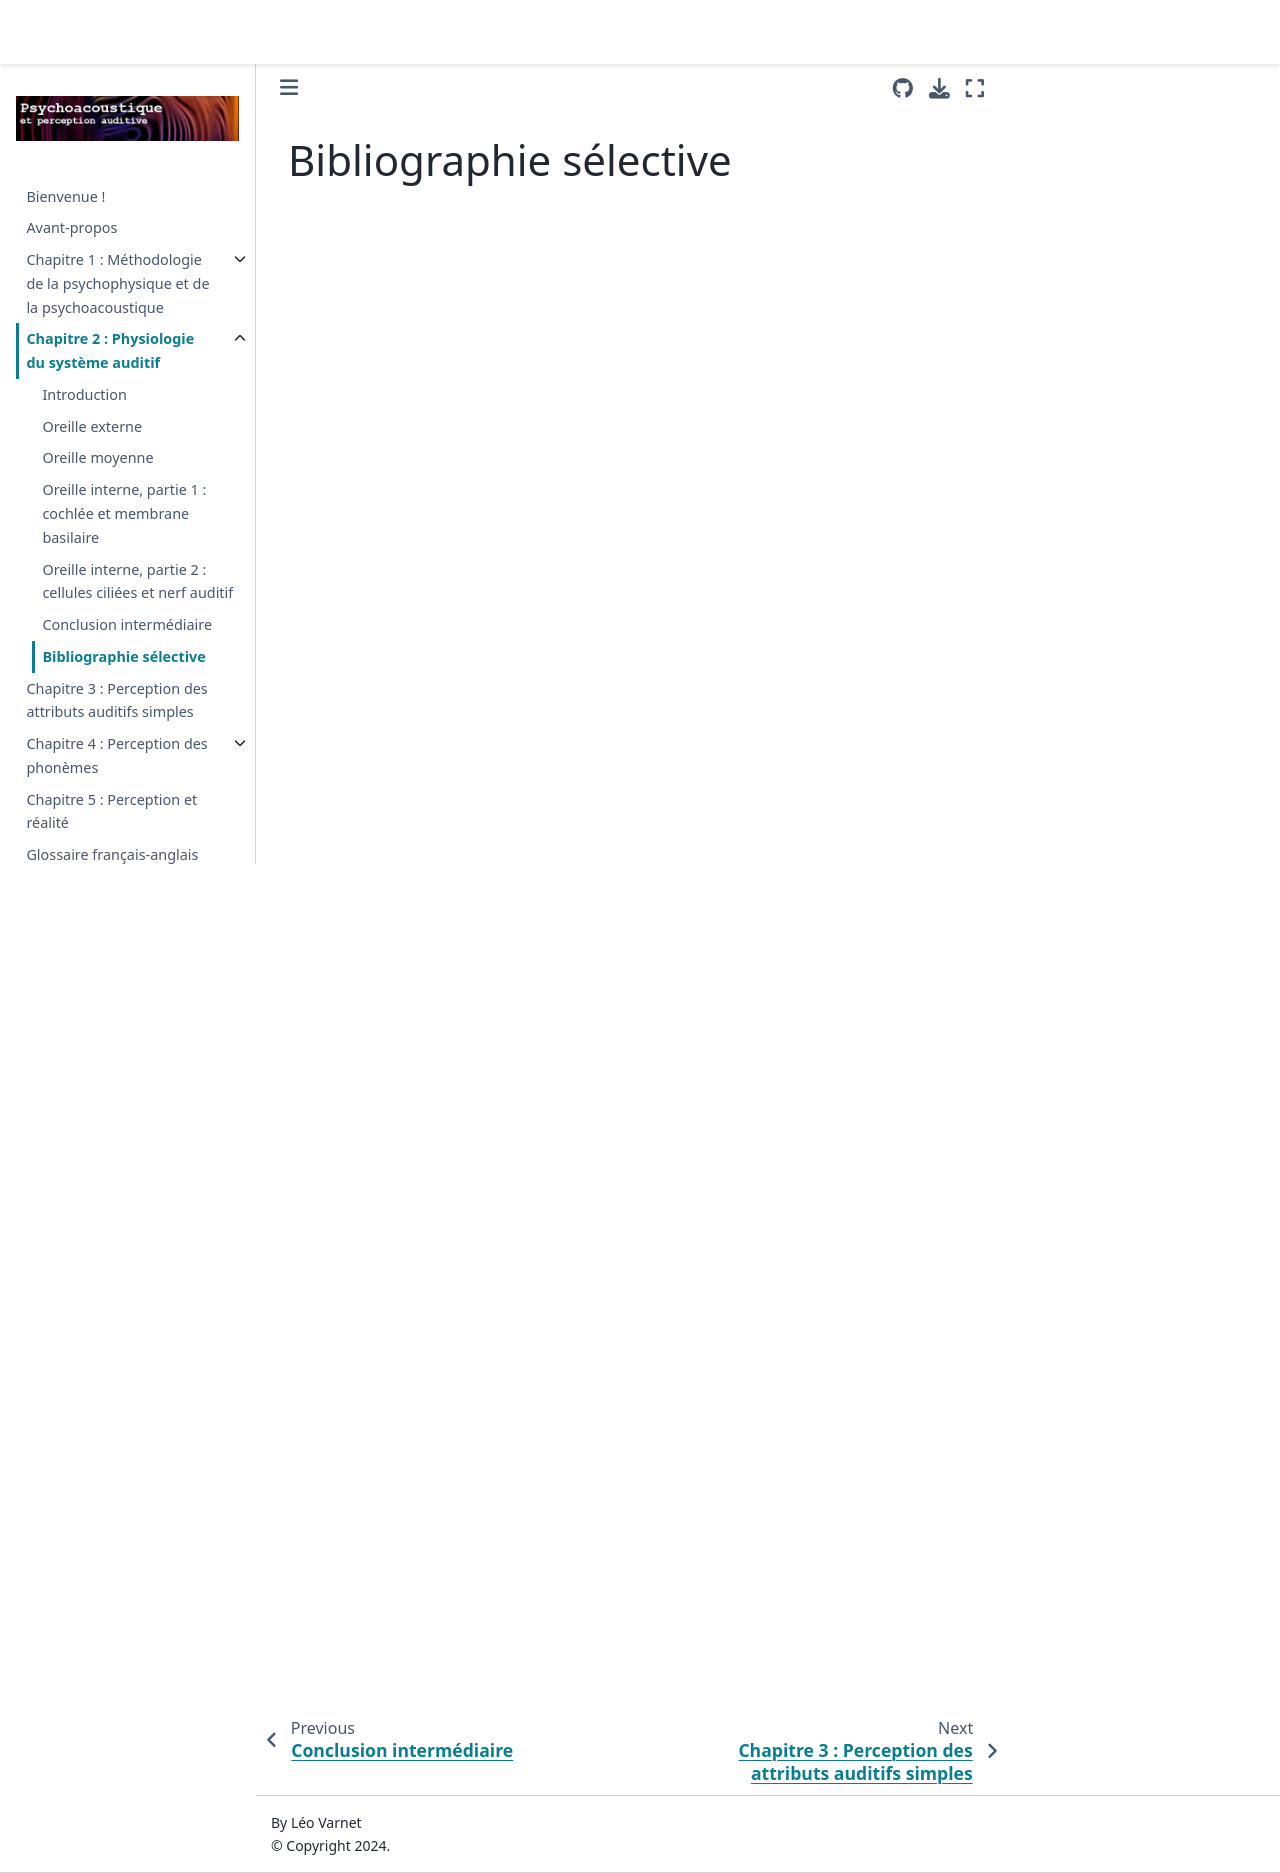

repository: LeoVarnet/psychoac-manuel-fr · page: systeme_auditif/Bibliographie.html · generator: jekyll


# Bibliographie sélective

<iframe src="https://bookwyrm.social/list/4395/embed/907c98cd58f84c71aa5b45399adbd84e" id="bookwyrm_list_embed_2" name="Open Science Video" scrolling="yes" frameborder="1" marginheight="0px" marginwidth="0px" height="1500px" width="100%" allowfullscreen></iframe>
